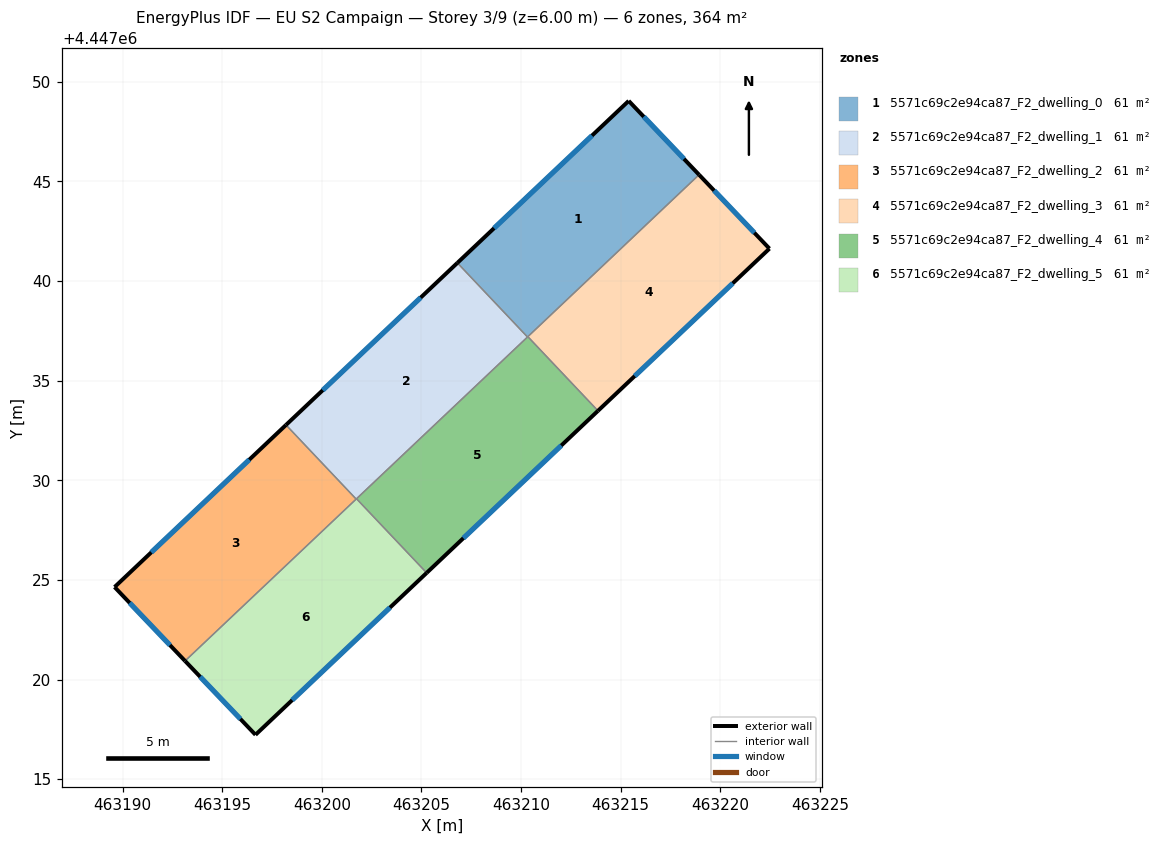
=== STOREY PLAN SPEC (per zone: floor XY polygon, exterior-wall plan segments, windows/doors) ===
zone 1: 5571c69c2e94ca87_F2_dwelling_0  (60.6 m²)
  floor: (463215.41, 4447049.04) (463218.94, 4447045.34) (463210.33, 4447037.19) (463206.81, 4447040.91)
  exterior wall: (463218.94, 4447045.34) – (463215.41, 4447049.04)  [5.1 m]
    window: (463218.18, 4447046.13) – (463216.16, 4447048.25)  [5.0 m²]
  exterior wall: (463215.41, 4447049.04) – (463206.81, 4447040.91)  [11.8 m]
    window: (463213.56, 4447047.30) – (463208.65, 4447042.65)  [11.6 m²]
  interior walls: 3
zone 2: 5571c69c2e94ca87_F2_dwelling_1  (60.6 m²)
  floor: (463206.81, 4447040.91) (463210.33, 4447037.19) (463201.73, 4447029.06) (463198.21, 4447032.78)
  exterior wall: (463206.81, 4447040.91) – (463198.21, 4447032.78)  [11.8 m]
    window: (463204.96, 4447039.17) – (463200.05, 4447034.52)  [11.6 m²]
  interior walls: 4
zone 3: 5571c69c2e94ca87_F2_dwelling_2  (60.6 m²)
  floor: (463198.21, 4447032.78) (463201.73, 4447029.06) (463193.14, 4447020.93) (463189.60, 4447024.64)
  exterior wall: (463189.60, 4447024.64) – (463193.14, 4447020.93)  [5.1 m]
    window: (463190.36, 4447023.85) – (463192.38, 4447021.73)  [5.0 m²]
  exterior wall: (463198.21, 4447032.78) – (463189.60, 4447024.64)  [11.8 m]
    window: (463196.36, 4447031.04) – (463191.44, 4447026.38)  [11.6 m²]
  interior walls: 2
zone 4: 5571c69c2e94ca87_F2_dwelling_3  (60.6 m²)
  floor: (463218.94, 4447045.34) (463222.47, 4447041.63) (463213.86, 4447033.49) (463210.34, 4447037.21)
  exterior wall: (463222.47, 4447041.63) – (463218.94, 4447045.34)  [5.1 m]
    window: (463221.71, 4447042.42) – (463219.69, 4447044.54)  [5.0 m²]
  exterior wall: (463213.86, 4447033.49) – (463222.47, 4447041.63)  [11.8 m]
    window: (463215.71, 4447035.23) – (463220.63, 4447039.89)  [11.6 m²]
  interior walls: 2
zone 5: 5571c69c2e94ca87_F2_dwelling_4  (60.6 m²)
  floor: (463210.34, 4447037.21) (463213.86, 4447033.49) (463205.27, 4447025.35) (463201.74, 4447029.07)
  exterior wall: (463205.27, 4447025.35) – (463213.86, 4447033.49)  [11.8 m]
    window: (463207.11, 4447027.10) – (463212.02, 4447031.75)  [11.6 m²]
  interior walls: 4
zone 6: 5571c69c2e94ca87_F2_dwelling_5  (60.6 m²)
  floor: (463201.74, 4447029.07) (463205.27, 4447025.35) (463196.67, 4447017.22) (463193.14, 4447020.93)
  exterior wall: (463196.67, 4447017.22) – (463205.27, 4447025.35)  [11.8 m]
    window: (463198.51, 4447018.97) – (463203.42, 4447023.61)  [11.6 m²]
  exterior wall: (463193.14, 4447020.93) – (463196.67, 4447017.22)  [5.1 m]
    window: (463193.89, 4447020.14) – (463195.92, 4447018.02)  [5.0 m²]
  interior walls: 3

=== DERIVED (storey summary) ===
Building: EU S2 Campaign
Storey: 3 of 9  (floor level z = 6.00 m)
Storey gross floor area: 363.9 m²
Zones on this storey: 6
  - 5571c69c2e94ca87_F2_dwelling_0: floor 60.6 m²; exterior wall 17.0 m (50.9 m²); 2 window(s) 16.6 m²; WWR 32.7%
  - 5571c69c2e94ca87_F2_dwelling_1: floor 60.6 m²; exterior wall 11.8 m (35.5 m²); 1 window(s) 11.6 m²; WWR 32.7%
  - 5571c69c2e94ca87_F2_dwelling_2: floor 60.6 m²; exterior wall 17.0 m (50.9 m²); 2 window(s) 16.6 m²; WWR 32.7%
  - 5571c69c2e94ca87_F2_dwelling_3: floor 60.6 m²; exterior wall 17.0 m (50.9 m²); 2 window(s) 16.6 m²; WWR 32.7%
  - 5571c69c2e94ca87_F2_dwelling_4: floor 60.6 m²; exterior wall 11.8 m (35.5 m²); 1 window(s) 11.6 m²; WWR 32.7%
  - 5571c69c2e94ca87_F2_dwelling_5: floor 60.6 m²; exterior wall 17.0 m (50.9 m²); 2 window(s) 16.6 m²; WWR 32.7%
Zone adjacency (shared interzone walls):
  - 5571c69c2e94ca87_F2_dwelling_0 ↔ 5571c69c2e94ca87_F2_dwelling_1
  - 5571c69c2e94ca87_F2_dwelling_0 ↔ 5571c69c2e94ca87_F2_dwelling_3
  - 5571c69c2e94ca87_F2_dwelling_0 ↔ 5571c69c2e94ca87_F2_dwelling_4
  - 5571c69c2e94ca87_F2_dwelling_1 ↔ 5571c69c2e94ca87_F2_dwelling_2
  - 5571c69c2e94ca87_F2_dwelling_1 ↔ 5571c69c2e94ca87_F2_dwelling_4
  - 5571c69c2e94ca87_F2_dwelling_1 ↔ 5571c69c2e94ca87_F2_dwelling_5
  - 5571c69c2e94ca87_F2_dwelling_2 ↔ 5571c69c2e94ca87_F2_dwelling_5
  - 5571c69c2e94ca87_F2_dwelling_3 ↔ 5571c69c2e94ca87_F2_dwelling_4
  - 5571c69c2e94ca87_F2_dwelling_4 ↔ 5571c69c2e94ca87_F2_dwelling_5